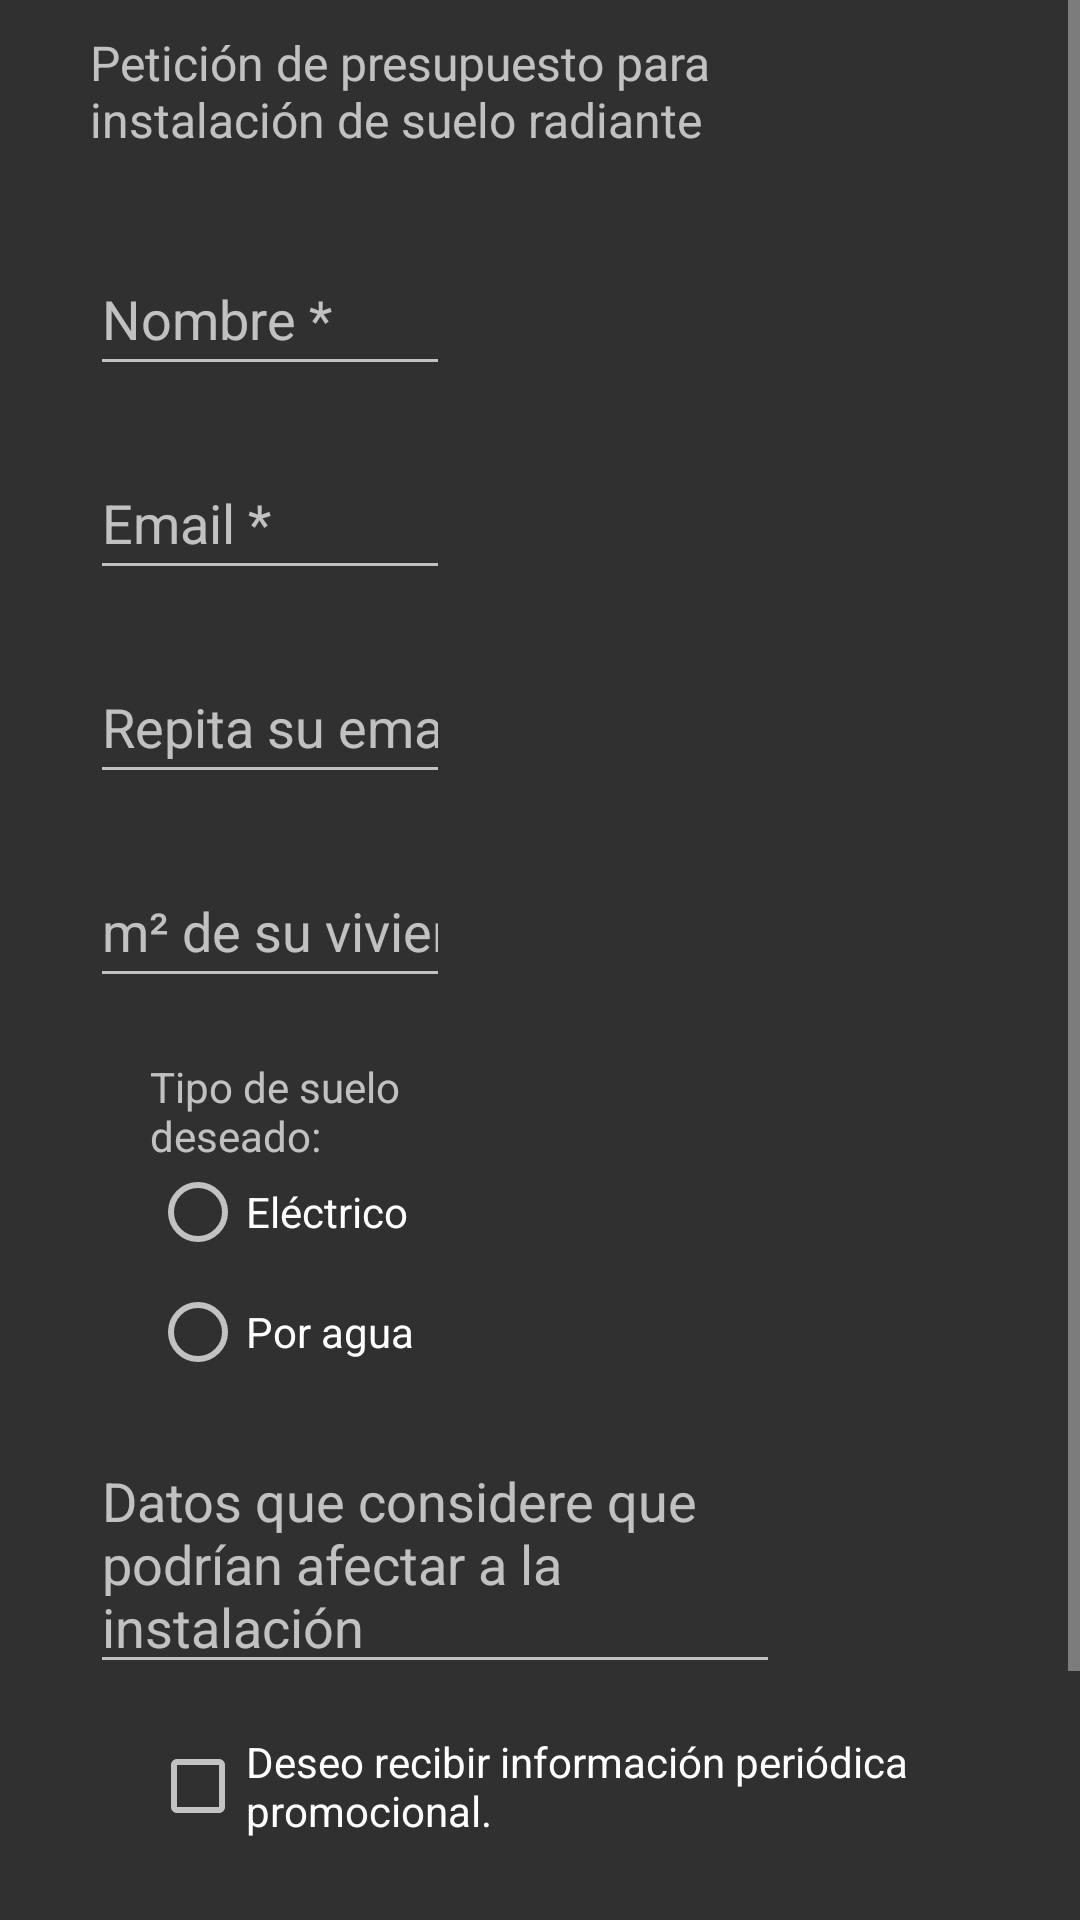

Produce the Android XML layout that renders to this screen, including the resource entries it uses.
<!-- AndroidManifest.xml: application theme Theme.AppCompat.NoActionBar -->
<!-- res/layout/activity_main2.xml -->
<?xml version="1.0" encoding="utf-8"?>
<ScrollView xmlns:android="http://schemas.android.com/apk/res/android"
    xmlns:app="http://schemas.android.com/apk/res-auto"
    xmlns:tools="http://schemas.android.com/tools"
    android:layout_width="match_parent"
    android:layout_height="match_parent"
    tools:context=".MainActivity2"
    tools:ignore="SpeakableTextPresentCheck">

    <LinearLayout
        android:layout_width="match_parent"
        android:layout_height="wrap_content"
        android:orientation="vertical">

        <LinearLayout
            android:layout_width="match_parent"
            android:layout_height="match_parent"
            android:orientation="horizontal">

            <TextView
                android:id="@+id/textView3"
                android:layout_width="wrap_content"
                android:layout_height="match_parent"
                android:layout_gravity="bottom"
                android:layout_marginStart="30dp"
                android:layout_weight="1"
                android:gravity="center_vertical"
                android:text="@string/sueling"
                android:textSize="24sp"
                android:textStyle="bold|italic" />

            <ImageView
                android:id="@+id/imageView"
                android:layout_width="wrap_content"
                android:layout_height="wrap_content"
                android:layout_weight="1"
                app:srcCompat="@mipmap/spain_foreground" />
        </LinearLayout>

        <TextView
            android:id="@+id/textView2"
            android:layout_width="match_parent"
            android:layout_height="wrap_content"
            android:layout_marginStart="30dp"
            android:layout_marginTop="10dp"
            android:layout_marginEnd="80dp"
            android:layout_marginBottom="20dp"
            android:text="@string/petici_n_de_presupuesto_para_instalaci_n_de_suelo_radiante"
            android:textSize="16sp" />

        <EditText
            android:id="@+id/edtName"
            android:layout_width="match_parent"
            android:layout_height="wrap_content"
            android:layout_marginStart="30dp"
            android:layout_marginTop="10dp"
            android:layout_marginEnd="210dp"
            android:layout_marginBottom="10dp"
            android:ems="10"
            android:hint="@string/nombre"
            android:inputType="textPersonName"
            android:minHeight="48dp" />

        <EditText
            android:id="@+id/edtEmail"
            android:layout_width="match_parent"
            android:layout_height="wrap_content"
            android:layout_marginStart="30dp"
            android:layout_marginTop="10dp"
            android:layout_marginEnd="210dp"
            android:layout_marginBottom="10dp"
            android:ems="10"
            android:hint="@string/email"
            android:inputType="textEmailAddress"
            android:minHeight="48dp" />

        <EditText
            android:id="@+id/edtEmailRepeat"
            android:layout_width="match_parent"
            android:layout_height="wrap_content"
            android:layout_marginStart="30dp"
            android:layout_marginTop="10dp"
            android:layout_marginEnd="210dp"
            android:layout_marginBottom="10dp"
            android:ems="10"
            android:hint="@string/repita_su_email"
            android:inputType="textEmailAddress"
            android:minHeight="48dp" />

        <EditText
            android:id="@+id/edtMetrosCuadrados"
            android:layout_width="match_parent"
            android:layout_height="wrap_content"
            android:layout_marginStart="30dp"
            android:layout_marginTop="10dp"
            android:layout_marginEnd="210dp"
            android:layout_marginBottom="10dp"
            android:ems="10"
            android:hint="@string/m_de_su_vivienda"
            android:inputType="number"
            android:minHeight="48dp" />

        <RadioGroup
            android:layout_width="match_parent"
            android:layout_height="match_parent"
            android:layout_marginStart="50dp"
            android:layout_marginTop="10dp"
            android:layout_marginEnd="210dp">

            <TextView
                android:id="@+id/textView4"
                android:layout_width="match_parent"
                android:layout_height="wrap_content"
                android:text="@string/tipo_de_suelo_deseado" />

            <RadioButton
                android:id="@+id/radioButton"
                android:layout_width="match_parent"
                android:layout_height="wrap_content"
                android:text="@string/el_ctrico"
                tools:ignore="TouchTargetSizeCheck" />

            <RadioButton
                android:id="@+id/radioButton2"
                android:layout_width="match_parent"
                android:layout_height="wrap_content"
                android:minHeight="48dp"
                android:text="@string/por_agua" />
        </RadioGroup>

        <EditText
            android:id="@+id/edtObservaciones"
            android:layout_width="match_parent"
            android:layout_height="wrap_content"
            android:layout_marginStart="30dp"
            android:layout_marginTop="10dp"
            android:layout_marginEnd="100dp"
            android:ems="10"
            android:gravity="start|top"
            android:hint="@string/datos_que_considere_que_podr_an_afectar_a_la_instalaci_n"
            android:inputType="textMultiLine" />

        <CheckBox
            android:id="@+id/checkBox"
            android:layout_width="match_parent"
            android:layout_height="wrap_content"
            android:layout_marginStart="50dp"
            android:layout_marginTop="10dp"
            android:layout_marginEnd="30dp"
            android:minHeight="48dp"
            android:text="@string/deseo_recibir_informaci_n_peri_dica_promocional" />

        <CheckBox
            android:id="@+id/checkBox2"
            android:layout_width="match_parent"
            android:layout_height="wrap_content"
            android:layout_marginStart="50dp"
            android:layout_marginTop="10dp"
            android:layout_marginEnd="30dp"
            android:layout_marginBottom="10dp"
            android:minHeight="48dp"
            android:text="@string/deseo_recibir_la_revista_t_cnica_mensual_sobre_novedades_en_el_sector" />

        <Button
            android:id="@+id/btnEnviar"
            android:layout_width="match_parent"
            android:layout_height="wrap_content"
            android:layout_marginStart="80dp"
            android:layout_marginEnd="140dp"
            android:text="@string/enviar_petici_n" />

    </LinearLayout>
</ScrollView>
<!-- resources referenced by this layout -->
<resources>
  <string name="datos_que_considere_que_podr_an_afectar_a_la_instalaci_n">Datos que considere que podrían afectar a la instalación</string>
  <string name="deseo_recibir_informaci_n_peri_dica_promocional">Deseo recibir información periódica promocional.</string>
  <string name="deseo_recibir_la_revista_t_cnica_mensual_sobre_novedades_en_el_sector">Deseo recibir la revista técnica mensual sobre novedades en el sector</string>
  <string name="el_ctrico">Eléctrico</string>
  <string name="email">Email *</string>
  <string name="enviar_petici_n">Enviar petición</string>
  <string name="m_de_su_vivienda">m² de su vivienda *</string>
  <string name="nombre">Nombre *</string>
  <string name="petici_n_de_presupuesto_para_instalaci_n_de_suelo_radiante">Petición de presupuesto para instalación de suelo radiante</string>
  <string name="por_agua">Por agua</string>
  <string name="repita_su_email">Repita su email *</string>
  <string name="sueling" translatable="false">SUELING</string>
  <string name="tipo_de_suelo_deseado">Tipo de suelo deseado:</string>
</resources>
